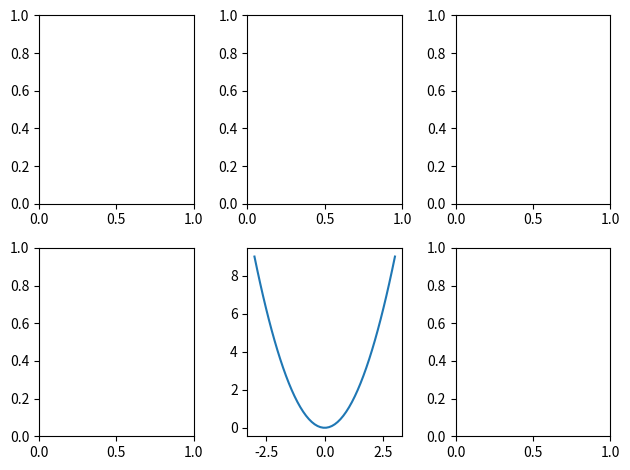

Write the Python code that produced this figure.
import matplotlib.pyplot as plt
import numpy as np
 
x = np.linspace(-3,3)
y = x**2

fig = plt.figure(tight_layout=True)
 
axes = fig.subplots(2, 3)
 
axes[1,1].plot(x, y)
 
plt.show()